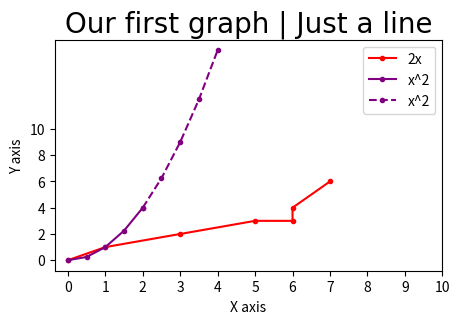

Generate this figure with matplotlib: (Note: this script raises an exception after producing the figure.)
import matplotlib.pyplot as plt
import numpy as np
import pandas as pd


x = [0, 1, 3, 5, 6, 6, 7]
y = [0, 1, 2, 3, 3, 4, 6]

## Resizing the graph
plt.figure(figsize=(5, 3), dpi=100)  #figsize - size of graphic, dpi - pixels



## Drawing line
# plt.plot(x, y, label='2x', color='purple', linewidth=3, marker='.', linestyle='solid', markersize=13, markeredgecolor='black')    # plot() is the easiest way to draw graphics | It shows just a line
# but we have some better way
## Shordhand notation
# '[color][marker][line]'
plt.plot(x, y, 'r.-', label='2x')

## 2nd line
x2 = np.arange(0,4.5,0.5)
#plot square
plt.plot(x2[:5], x2[:5]**2, label='x^2', marker='.', color='purple')
plt.plot(x2[4:], x2[4:]**2, label='x^2', marker='.', linestyle='--', color='purple')







## Adding a label
plt.xlabel('X axis')
plt.ylabel('Y axis')

## Title
plt.title('Our first graph | Just a line', fontdict={'fontname': 'Comic Sans MS', 'fontsize': 20})  #sets the title of figure

## Changing the ticks
plt.xticks([0, 1, 2, 3, 4, 5, 6, 7, 8, 9, 10])
plt.yticks([0, 2, 4, 6, 8, 10])

## Legend
plt.legend()


## to sace the graph
plt.savefig('graph/mygraph.png', dpi=300)

## Showing the figure
plt.show()  #to show the graphic in any terminal you must use .show() method


